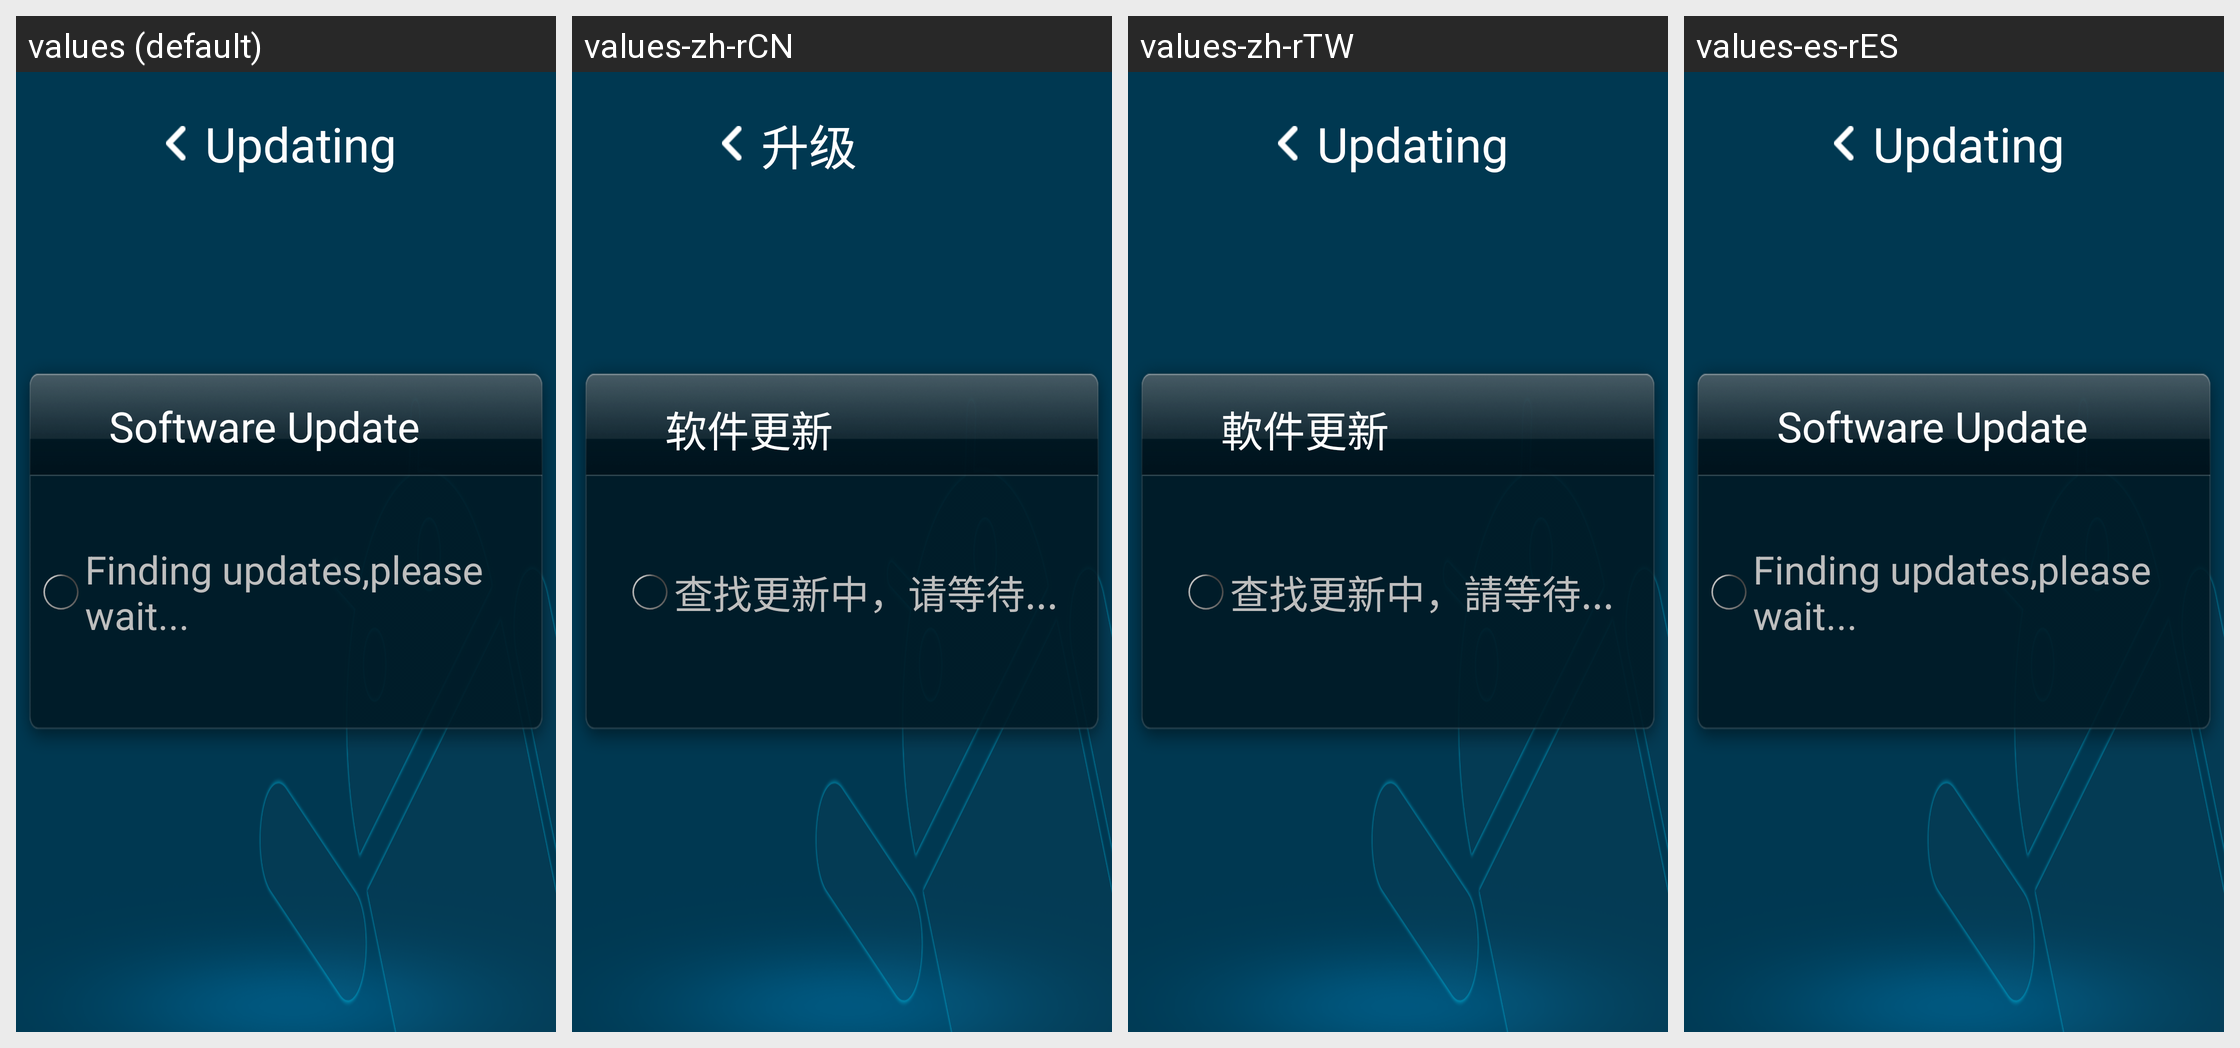

Strings drawn on this Android screen and how each of the app's shown locales translates them:
Android screen res/layout/check_update.xml rendered under 4 locales, left to right: values (default), values-zh-rCN, values-zh-rTW, values-es-rES. Device: Nexus 5 (rendered at 1080×1920; each locale shown at half size, 540×960, under a caption strip naming it); theme Theme.NewFonts.Holo.NoActionBar.Fullscreen.
Other locales in the repository, not shown: values-in-rID.
Strings drawn on this screen, with the default value and each locale's value (text and hints the layout hard-codes, and strings that could not be matched under every locale, appear in the picture but are not listed):

update
  values: Updating
  values-zh-rCN: 升级
  values-zh-rTW: Updating  [not translated; the default value is used]
  values-es-rES: Updating  [not translated; the default value is used]

upgrade_search_title
  values: Software Update
  values-zh-rCN: 软件更新
  values-zh-rTW: 軟件更新
  values-es-rES: Software Update  [not translated; the default value is used]

check_updating
  values: Finding updates,please wait...
  values-zh-rCN: 查找更新中，请等待...
  values-zh-rTW: 查找更新中，請等待...
  values-es-rES: Finding updates,please wait...  [not translated; the default value is used]
